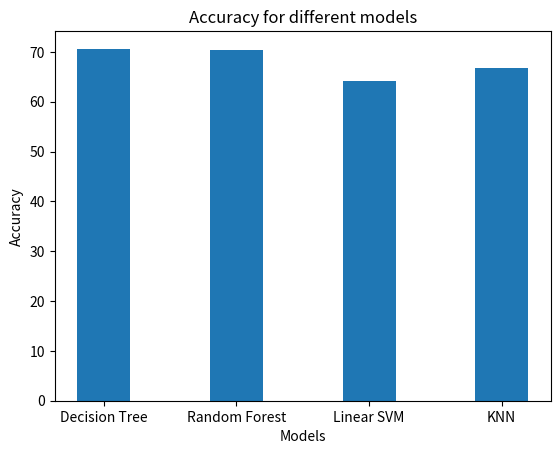

Generate this figure with matplotlib:
import numpy as np
import matplotlib.pyplot as plt

# Define Data

model = ['Decision Tree', 'Random Forest', 'Linear SVM', 'KNN']
y = [70.646, 70.296, 64.141, 66.729]
train = [14.090, 14.246, 16.186, 15.665]
test = [14.426, 14.530, 16.247, 15.990]

x_axis = np.arange(len(model))

# Multi bar Chart

# plt.bar(x_axis - 0.2, train, width=0.4, label='Train')
# plt.bar(x_axis + 0.2, test, width=0.4, label='Test')

# Xticks

# plt.xticks(x_axis, model)

# Add legend

# plt.legend()
plt.bar(model, y, width=0.4)
# plt.show()
# Display
plt.title("Accuracy for different models")
plt.xlabel('Models')
plt.ylabel('Accuracy')
plt.show()
